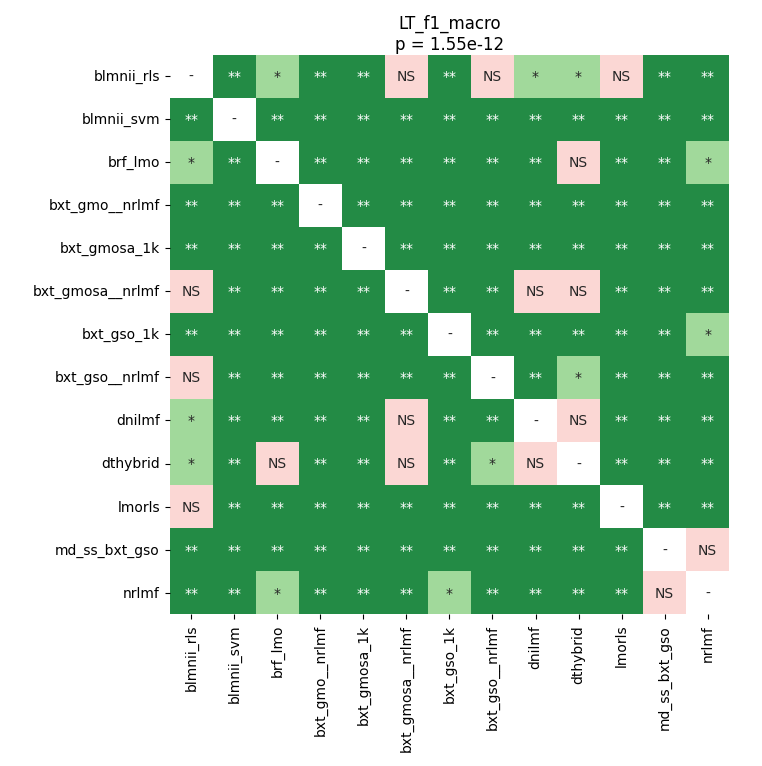

The table this chart was drawn from, first rows:
	blmnii_rls	blmnii_svm	brf_lmo	bxt_gmo__nrlmf	bxt_gmosa_1k	bxt_gmosa__nrlmf	bxt_gso_1k	bxt_gso__nrlmf	dnilmf	dthybrid	lmorls	md_ss_bxt_gso	nrlmf
blmnii_rls	1.0	0.002539	0.01154	0.002539	0.002539	0.443	0.002539	0.443	0.03136	0.02794	0.06982	0.007141	0.002539
blmnii_svm	0.002539	1.0	0.002539	0.002539	0.002539	0.002539	0.002539	0.002539	0.002539	0.002539	0.002539	0.002539	0.002539
brf_lmo	0.01154	0.002539	1.0	0.002539	0.002539	0.002539	0.002539	0.002539	0.007141	1.0	0.002539	0.002539	0.04135
bxt_gmo__nrlmf	0.002539	0.002539	0.002539	1.0	0.002539	0.002539	0.002539	0.002539	0.002539	0.002539	0.007141	0.002539	0.002539
bxt_gmosa_1k	0.002539	0.002539	0.002539	0.002539	1.0	0.002539	0.002539	0.002539	0.002539	0.002539	0.002539	0.002539	0.002539
bxt_gmosa__nrlmf	0.443	0.002539	0.002539	0.002539	0.002539	1.0	0.002539	0.002539	0.1127	0.05364	0.002539	0.002539	0.002539
bxt_gso_1k	0.002539	0.002539	0.002539	0.002539	0.002539	0.002539	1.0	0.002539	0.002539	0.002539	0.002539	0.002539	0.03212
bxt_gso__nrlmf	0.443	0.002539	0.002539	0.002539	0.002539	0.002539	0.002539	1.0	0.002539	0.01154	0.002539	0.002539	0.002539
dnilmf	0.03136	0.002539	0.007141	0.002539	0.002539	0.1127	0.002539	0.002539	1.0	0.1688	0.002539	0.002539	0.002539
dthybrid	0.02794	0.002539	1.0	0.002539	0.002539	0.05364	0.002539	0.01154	0.1688	1.0	0.002539	0.007141	0.002539
lmorls	0.06982	0.002539	0.002539	0.007141	0.002539	0.002539	0.002539	0.002539	0.002539	0.002539	1.0	0.002539	0.002539
md_ss_bxt_gso	0.007141	0.002539	0.002539	0.002539	0.002539	0.002539	0.002539	0.002539	0.002539	0.007141	0.002539	1.0	0.5639
nrlmf	0.002539	0.002539	0.04135	0.002539	0.002539	0.002539	0.03212	0.002539	0.002539	0.002539	0.002539	0.5639	1.0
